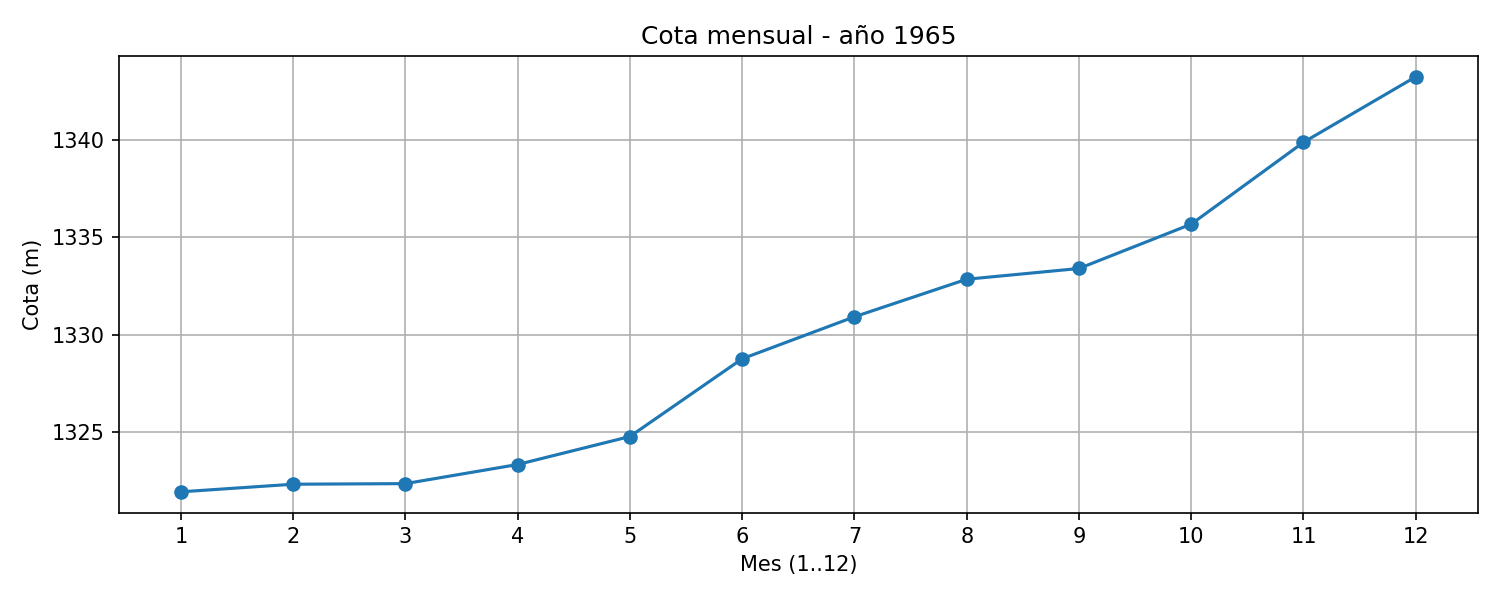

The table this chart was drawn from, first rows:
mes, mes1, mes2, mes3, mes4, mes5, mes6, mes7, mes8, mes9, mes10, mes11, mes12
cota_m, 1322, 1322, 1322, 1323, 1325, 1329, 1331, 1333, 1333, 1336, 1340, 1343
